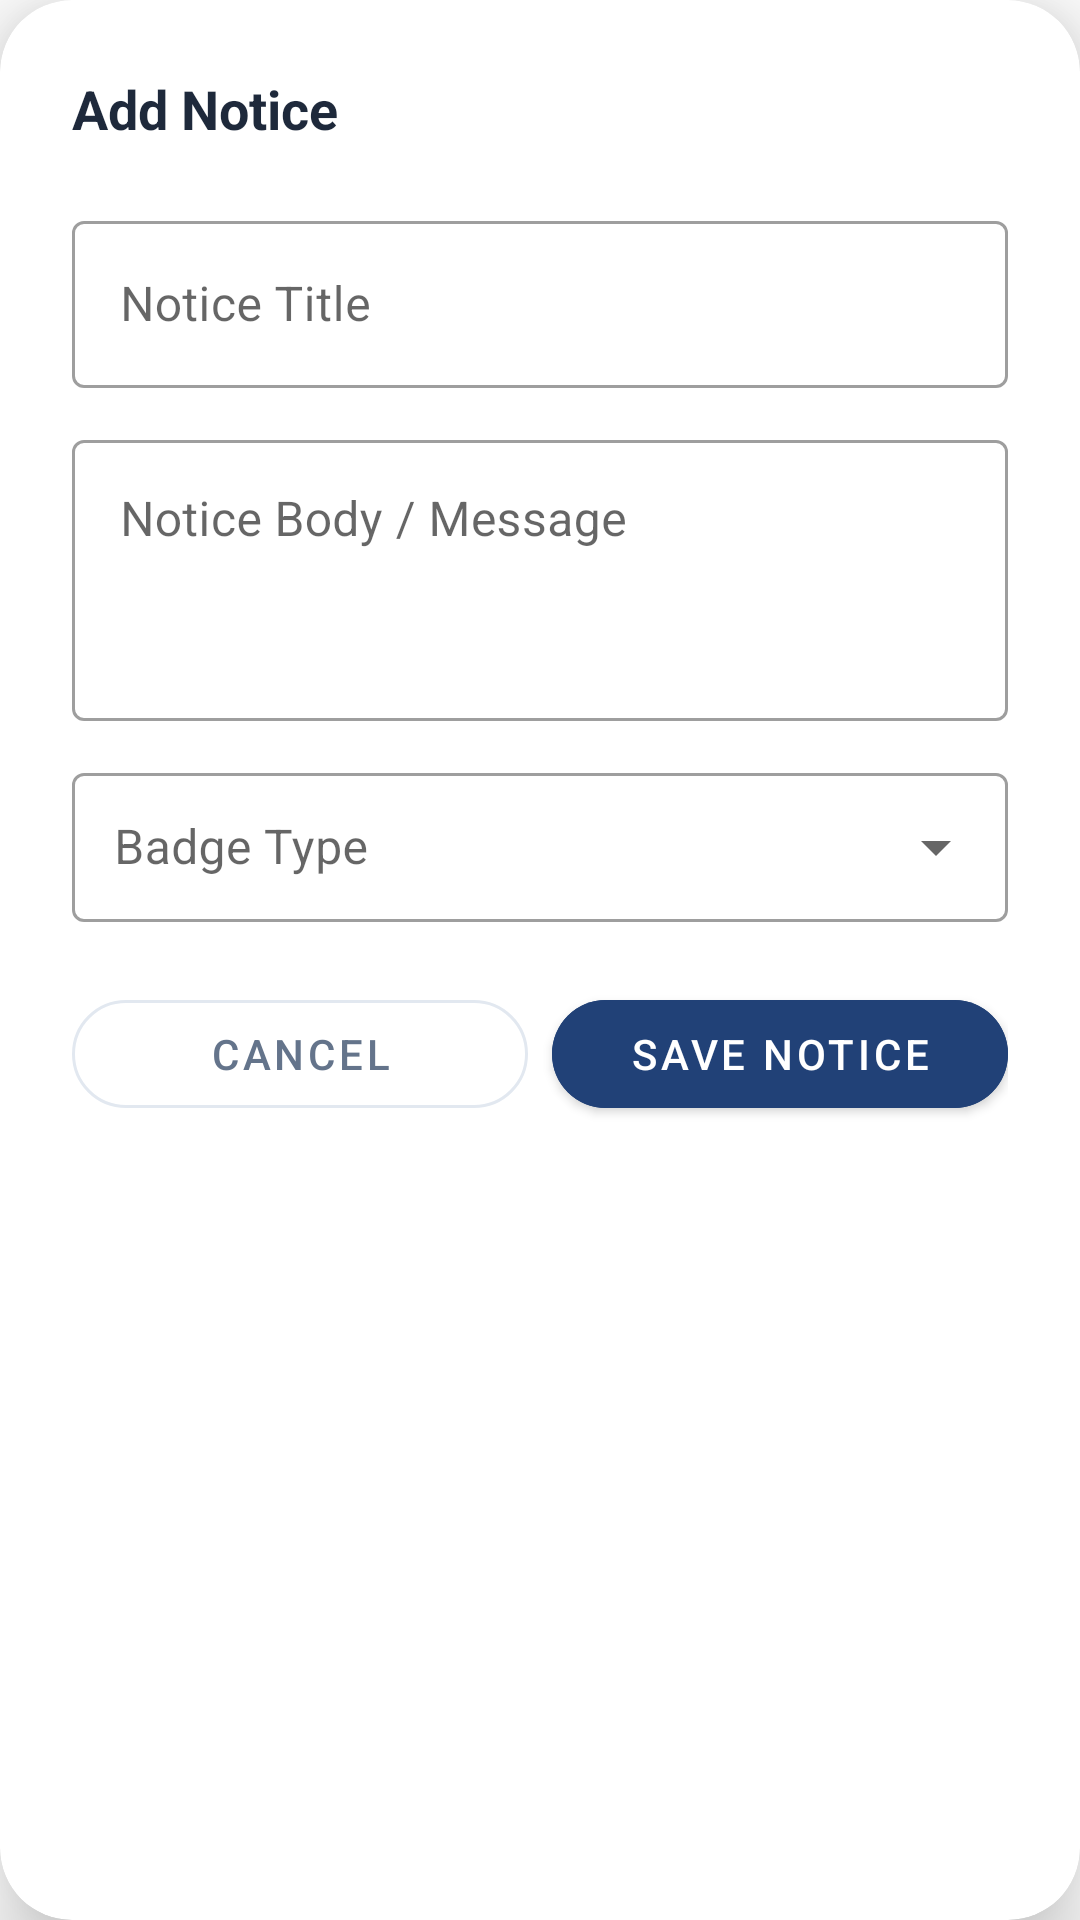

Reconstruct the res/layout file that produces this screen, plus the resources it refers to.
<!-- AndroidManifest.xml: application theme Theme.ApartmentManagementSystem -->
<!-- res/layout/dialog_admin_notice.xml -->
<?xml version="1.0" encoding="utf-8"?>
<androidx.cardview.widget.CardView
    xmlns:android="http://schemas.android.com/apk/res/android"
    xmlns:app="http://schemas.android.com/apk/res-auto"
    android:layout_width="match_parent"
    android:layout_height="wrap_content"
    app:cardCornerRadius="24dp"
    app:cardElevation="16dp"
    app:cardBackgroundColor="#FFFFFF">

    <LinearLayout android:layout_width="match_parent"
        android:layout_height="wrap_content"
        android:orientation="vertical" android:padding="24dp">

        <TextView android:id="@+id/dialogNoticeHeading"
            android:layout_width="wrap_content" android:layout_height="wrap_content"
            android:text="Add Notice"
            android:textColor="#1E293B" android:textSize="18sp" android:textStyle="bold"
            android:layout_marginBottom="20dp"/>

        <com.google.android.material.textfield.TextInputLayout
            android:layout_width="match_parent" android:layout_height="wrap_content"
            android:hint="Notice Title" android:layout_marginBottom="12dp"
            style="@style/Widget.MaterialComponents.TextInputLayout.OutlinedBox">
            <com.google.android.material.textfield.TextInputEditText
                android:id="@+id/etNoticeTitle"
                android:layout_width="match_parent" android:layout_height="wrap_content"
                android:inputType="text" android:maxLines="1"/>
        </com.google.android.material.textfield.TextInputLayout>

        <com.google.android.material.textfield.TextInputLayout
            android:layout_width="match_parent" android:layout_height="wrap_content"
            android:hint="Notice Body / Message" android:layout_marginBottom="12dp"
            style="@style/Widget.MaterialComponents.TextInputLayout.OutlinedBox">
            <com.google.android.material.textfield.TextInputEditText
                android:id="@+id/etNoticeBody"
                android:layout_width="match_parent" android:layout_height="wrap_content"
                android:inputType="textMultiLine" android:minLines="3" android:maxLines="6"
                android:gravity="top"/>
        </com.google.android.material.textfield.TextInputLayout>

        <com.google.android.material.textfield.TextInputLayout
            android:layout_width="match_parent" android:layout_height="wrap_content"
            android:hint="Badge Type" android:layout_marginBottom="20dp"
            style="@style/Widget.MaterialComponents.TextInputLayout.OutlinedBox.ExposedDropdownMenu">
            <AutoCompleteTextView android:id="@+id/noticeBadgeDropdown"
                android:layout_width="match_parent" android:layout_height="wrap_content"
                android:focusable="false" android:inputType="none" android:padding="14dp"/>
        </com.google.android.material.textfield.TextInputLayout>

        <LinearLayout android:layout_width="match_parent"
            android:layout_height="wrap_content" android:orientation="horizontal">
            <com.google.android.material.button.MaterialButton
                android:id="@+id/btnCancelNotice"
                style="@style/Widget.MaterialComponents.Button.OutlinedButton"
                android:layout_width="0dp" android:layout_height="48dp"
                android:layout_weight="1" android:layout_marginEnd="8dp"
                android:text="Cancel" android:textColor="#64748B"
                app:cornerRadius="24dp" app:strokeColor="#E2E8F0" app:strokeWidth="1dp"/>
            <com.google.android.material.button.MaterialButton
                android:id="@+id/btnSaveNotice"
                android:layout_width="0dp" android:layout_height="48dp"
                android:layout_weight="1"
                android:text="Save Notice" android:backgroundTint="#214177"
                app:cornerRadius="24dp"/>
        </LinearLayout>

    </LinearLayout>
</androidx.cardview.widget.CardView>
<!-- resources referenced by this layout -->
<resources>
  <style name="Theme.ApartmentManagementSystem" parent="Theme.MaterialComponents.DayNight.DarkActionBar">
          <item name="colorPrimary">@color/purple_500</item>
          <item name="colorPrimaryVariant">@color/purple_700</item>
          <item name="colorOnPrimary">@color/white</item>
          <item name="colorSecondary">@color/teal_200</item>
          <item name="colorSecondaryVariant">@color/teal_700</item>
          <item name="colorOnSecondary">@color/black</item>
          <item name="android:statusBarColor">?attr/colorPrimaryVariant</item>
          
      </style>
  <color name="purple_500">#FF6200EE</color>
  <color name="purple_700">#FF3700B3</color>
  <color name="white">#FFFFFFFF</color>
  <color name="teal_200">#FF03DAC5</color>
  <color name="teal_700">#FF018786</color>
  <color name="black">#FF000000</color>
</resources>
